The GitHub repository rjohnson279/Caribbean-and-Hawaiian-Marine-Reef-Life-Image-Classification contains a labelled image folder "Caribbean-and-Hawaii-Marine-Life-1" with 5 categories: cuttlefish, eagle ray, green sea turtle, reef triggerfish, stingray. Examples follow, each with its label.

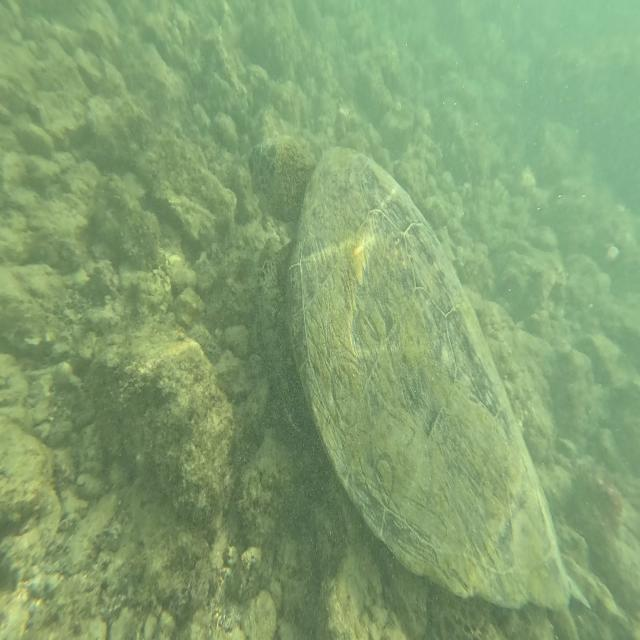
Label: green sea turtle

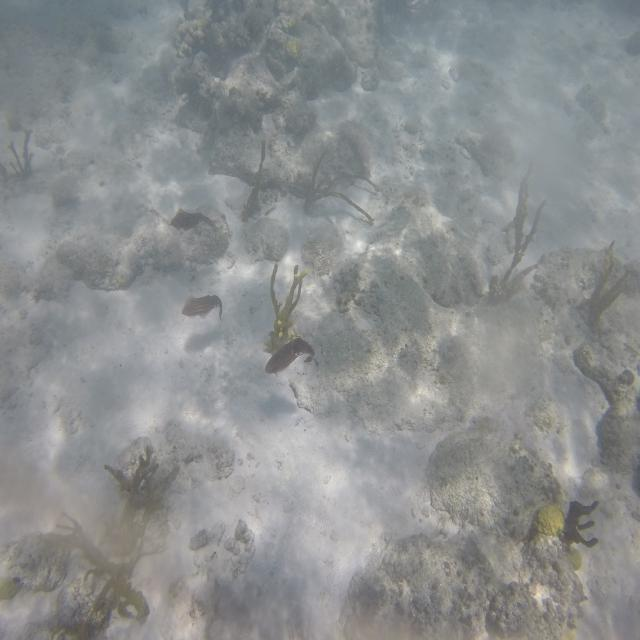
Label: cuttlefish

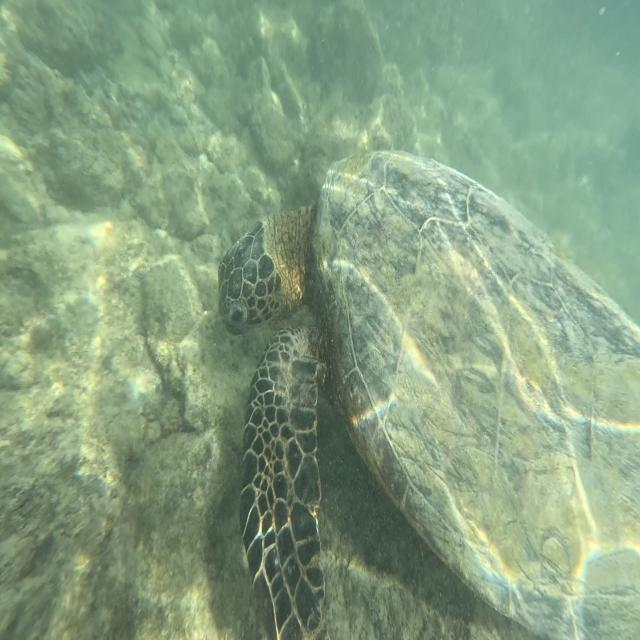
Label: green sea turtle

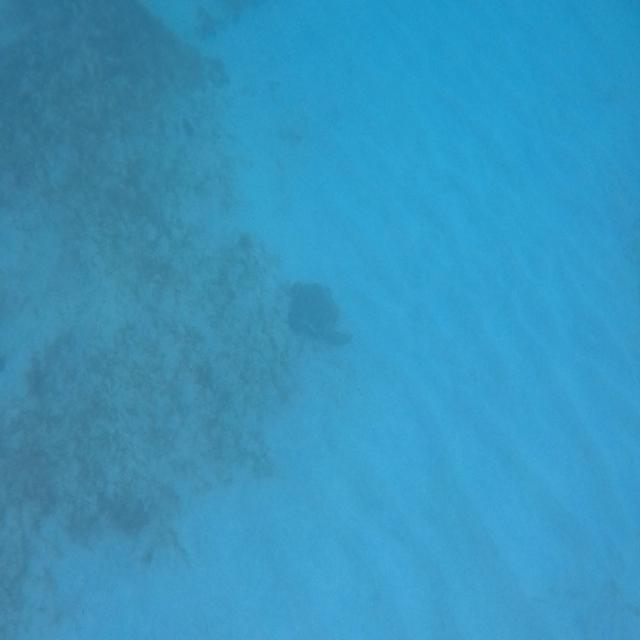
Label: green sea turtle

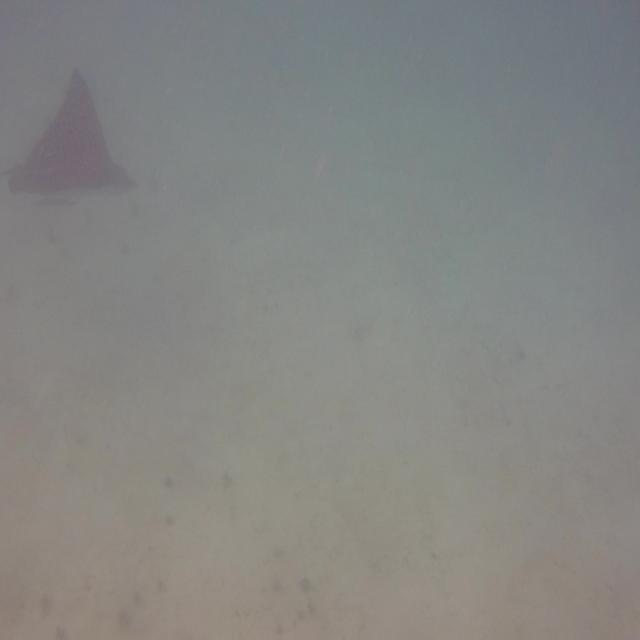
Label: eagle ray

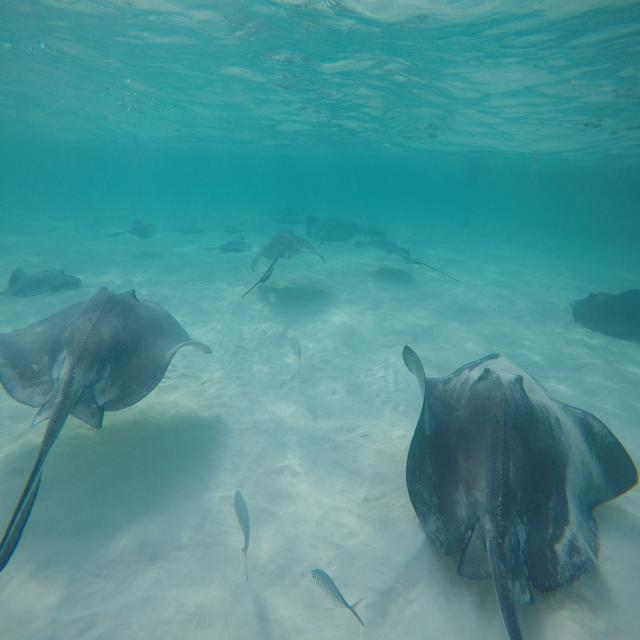
Label: stingray
